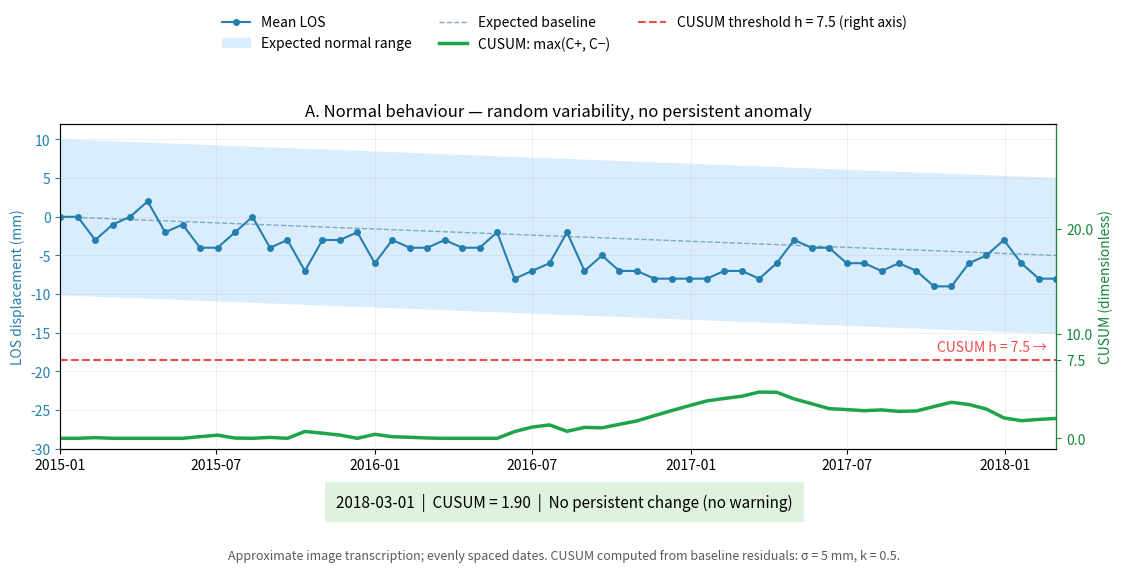

The matplotlib source for this figure:
"""Animate level-2 persistence monitoring on one shared temporal plot.

Usage:
    python3 subsystems/map/scripts/animate_level2_cusum.py --output /tmp/level2_normal.gif
    python3 subsystems/map/scripts/animate_level2_cusum.py \
        --case single-anomaly --output /tmp/level2_single_anomaly.mp4
    python3 subsystems/map/scripts/animate_level2_cusum.py \
        --case persistent --output /tmp/level2_persistent.mp4

Cases A, B, and C are approximately transcribed from the supplied images.
The raster does not provide exact acquisition dates, baseline parameters, or
numeric samples: dates are evenly spaced from January 2015 to March 2018 and
LOS values are visual estimates in mm. The expected band is approximated by
a baseline declining from 0 to -5 mm, +/- 10 mm. CUSUM is calculated here, not
digitized from the schematic green curves. All cases use the same parameters.
In case B the source green curve crosses its threshold while stating no
Level-2 warning; this demo retains its defined CUSUM rule and parameters rather
than copying that inconsistent schematic score. The isolated -20 mm observation
is highlighted as Level 1, but the computed CUSUM stays below the Level-2 threshold.

For standardized residual z=(LOS-baseline)/sigma, compute both directions:
    C+ = max(0, previous C+ + z - k)
    C- = max(0, previous C- - z - k)
The displayed statistic is max(C+, C-); a warning occurs at C >= h.
The illustrative sigma=5 mm, k=0.5, h=7.5 are demonstration parameters,
not calibrated operational monitoring settings.
"""

from __future__ import annotations

import argparse
import csv
from datetime import datetime, timedelta
from pathlib import Path

import numpy as np


# Approximate marker heights read left-to-right from the user-provided image.
NORMAL_LOS_MM = (
    0, 0, -3, -1, 0, 2, -2, -1, -4, -4, -2, 0, -4, -3, -7,
    -3, -3, -2, -6, -3, -4, -4, -3, -4, -4, -2, -8, -7, -6,
    -2, -7, -5, -7, -7, -8, -8, -8, -8, -7, -7, -8, -6, -3,
    -4, -4, -6, -6, -7, -6, -7, -9, -9, -6, -5, -3, -6, -8, -8,
)

# Case B: isolated excursion around October 2015, followed by normal variability.
SINGLE_ANOMALY_LOS_MM = (
    0, 0, -3, -1, 0, 2, -2, -4, -3, -1, -2, -1, -4, -10, -20,
    -3, -3, -3, -5, -3, -4, -3, -3, -3, -4, -1, -8, -6, -5,
    -2, -8, -6, -5, -7, -7, -8, -7, -8, -8, -7, -8, -7, -5,
    -6, -5, -4, -7, -7, -6, -7, -7, -7, -8, -9, -7, -5, -9, -8,
)

# Case C: sustained downward departure beginning around September 2016.
PERSISTENT_START_INDEX = 31
PERSISTENT_LOS_MM = (
    0, 0, -2, -1, 0, 2, -1, 0, -3, -2, -1, 0, -1, -2, -5,
    -2, -1, -1, -3, -1, -2, -2, -1, -2, -2, 0, -5, -3, -4,
    -1, -5, -4, -6, -6, -8, -9, -10, -11, -13, -14, -14, -11, -8,
    -11, -18, -17, -17, -18, -19, -20, -19, -19, -20, -22, -20, -18, -22, -20,
)


def two_sided_cusum(
    residuals: np.ndarray, *, sigma: float = 5.0, reference: float = 0.5
) -> tuple[np.ndarray, np.ndarray]:
    """Accumulate signed standardized residuals causally with zero resets."""
    if not np.isfinite(sigma) or sigma <= 0:
        raise ValueError('sigma must be finite and positive.')
    if not np.isfinite(reference) or reference < 0:
        raise ValueError('reference must be finite and non-negative.')
    residuals = np.asarray(residuals, dtype=float)
    if residuals.ndim != 1 or not np.all(np.isfinite(residuals)):
        raise ValueError('residuals must be a finite one-dimensional series.')
    positive = np.zeros(residuals.size)
    negative = np.zeros(residuals.size)
    upper = lower = 0.0
    for index, value in enumerate(residuals / sigma):
        upper = max(0.0, upper + value - reference)
        lower = max(0.0, lower - value - reference)
        positive[index], negative[index] = upper, lower
    return positive, negative


def normal_case() -> tuple[np.ndarray, np.ndarray, np.ndarray]:
    """Return approximate dates, observed LOS, and expected normal baseline."""
    observed = np.asarray(NORMAL_LOS_MM, dtype=float)
    start, end = datetime(2015, 1, 1), datetime(2018, 3, 1)
    dates = np.array([
        start + timedelta(seconds=float(fraction) * (end - start).total_seconds())
        for fraction in np.linspace(0, 1, observed.size)
    ])
    return dates, observed, np.linspace(0.0, -5.0, observed.size)


def single_anomaly_case() -> tuple[np.ndarray, np.ndarray, np.ndarray]:
    """Return case B's image estimates on the same approximate acquisition grid."""
    dates, _, baseline = normal_case()
    return dates, np.asarray(SINGLE_ANOMALY_LOS_MM, dtype=float), baseline


def persistent_case() -> tuple[np.ndarray, np.ndarray, np.ndarray]:
    """Return case C's persistent deformation estimates with the shared baseline."""
    dates, _, baseline = normal_case()
    return dates, np.asarray(PERSISTENT_LOS_MM, dtype=float), baseline


def save_demo(
    output: Path, *, case: str = 'normal', fps: int = 4, dpi: int = 120
) -> None:
    """Save a causal GIF/MP4 or final PNG and the numeric trajectory as CSV."""
    import matplotlib

    matplotlib.use('Agg')
    import matplotlib.dates as mdates
    import matplotlib.pyplot as plt
    from matplotlib.animation import FFMpegWriter, FuncAnimation, PillowWriter

    suffix = output.suffix.lower()
    if suffix not in {'.gif', '.mp4', '.png'}:
        raise ValueError('Output must end in .gif, .mp4, or .png.')
    if fps < 1 or dpi < 1:
        raise ValueError('fps and dpi must be positive.')
    if suffix == '.mp4' and not FFMpegWriter.isAvailable():
        raise RuntimeError('MP4 requires ffmpeg; use --output ending in .gif.')
    cases = {
        'normal': (normal_case, 'A. Normal behaviour — random variability, no persistent anomaly'),
        'single-anomaly': (single_anomaly_case, 'B. Single anomaly — one anomalous observation, no persistence'),
        'persistent': (persistent_case, 'C. Persistent deformation — repeated departures in the same direction'),
    }
    if case not in cases:
        raise ValueError(f'Unknown case: {case}')
    load_case, title = cases[case]
    dates, observed, baseline = load_case()
    positive, negative = two_sided_cusum(observed - baseline)
    statistic = np.maximum(positive, negative)
    threshold = 7.5
    output.parent.mkdir(parents=True, exist_ok=True)

    figure, axis = plt.subplots(figsize=(12, 5.8))
    figure.subplots_adjust(left=0.08, right=0.91, top=0.78, bottom=0.22)
    cusum_axis = axis.twinx()
    axis.set(title=title, ylabel='LOS displacement (mm)')
    axis.set_xlim(dates[0], dates[-1])
    axis.set_ylim(-30, 12)
    cusum_axis.set(ylabel='CUSUM (dimensionless)',
                   ylim=(-1, max(30, float(statistic.max()) * 1.15)))
    # The two physical quantities use different scales on this shared timeline.
    axis.tick_params(axis='y', colors='#247fae')
    axis.yaxis.label.set_color('#247fae')
    axis.spines['left'].set_color('#247fae')
    cusum_axis.tick_params(axis='y', colors='#16853b')
    cusum_axis.yaxis.label.set_color('#16853b')
    cusum_axis.spines['right'].set_color('#16853b')
    cusum_axis.set_yticks(sorted({
        0.0, threshold, *np.arange(10.0, cusum_axis.get_ylim()[1], 10.0),
    }))
    axis.xaxis.set_major_locator(mdates.MonthLocator(bymonth=(1, 7)))
    axis.xaxis.set_major_formatter(mdates.DateFormatter('%Y-%m'))
    axis.grid(alpha=0.18)
    band = axis.fill_between(dates, baseline - 10, baseline + 10,
                             color='#d9edfc', label='Expected normal range')
    baseline_line, = axis.plot(dates, baseline, '--', color='#7da9c4',
                               linewidth=1, label='Expected baseline')
    los_line, = axis.plot([], [], 'o-', color='#247fae', markersize=4,
                          label='Mean LOS')
    anomaly_indices = np.flatnonzero(np.abs(observed - baseline) > 10)
    anomaly_points, = axis.plot([], [], 'o', color='#d62728', markersize=7,
                                label='Level-1 anomalies', zorder=5)
    annotation = None
    if case == 'single-anomaly':
        anomaly_index = int(np.argmin(observed - baseline))
        annotation = axis.annotate(
            'Single anomaly (Level 1)',
            xy=(dates[anomaly_index], observed[anomaly_index]),
            xytext=(35, -8), textcoords='offset points', color='#d62728',
            fontsize=10, arrowprops={'arrowstyle': '->', 'color': '#d62728'},
        )
        annotation.set_visible(False)
    cusum_line, = cusum_axis.plot([], [], color='#20a44b', linewidth=2.5,
                                  label='CUSUM: max(C+, C−)')
    threshold_line = cusum_axis.axhline(threshold, color='#ed4b45',
                                       linestyle='--', label='CUSUM threshold h = 7.5 (right axis)')
    cusum_axis.annotate(
        'CUSUM h = 7.5 →', xy=(1, threshold),
        xycoords=cusum_axis.get_yaxis_transform(), xytext=(-7, 6),
        textcoords='offset points', ha='right', color='#ed4b45', fontsize=10,
        bbox={'facecolor': 'white', 'edgecolor': 'none', 'alpha': 0.85, 'pad': 2},
    )
    crossings = np.flatnonzero(statistic >= threshold)
    crossing_index = int(crossings[0]) if crossings.size else None
    crossing_point, = cusum_axis.plot([], [], 'o', color='#d62728', markersize=8,
                                     zorder=6)
    crossing_annotation = None
    if crossing_index is not None:
        crossing_annotation = cusum_axis.annotate(
            'First threshold crossing\nLevel-2 warning',
            xy=(dates[crossing_index], statistic[crossing_index]),
            xytext=(-120, 32), textcoords='offset points', color='#d62728',
            fontsize=10, arrowprops={'arrowstyle': '->', 'color': '#d62728'},
        )
        crossing_annotation.set_visible(False)
    cursor = axis.axvline(dates[0], color='0.5', linewidth=0.8, alpha=0.5)
    status = figure.text(0.5, 0.12, '', ha='center', fontsize=11,
                         bbox={'facecolor': '#dff1df', 'edgecolor': 'none', 'pad': 8})
    figure.text(0.5, 0.03,
                'Approximate image transcription; evenly spaced dates. '
                'CUSUM computed from baseline residuals: σ = 5 mm, k = 0.5.',
                ha='center', fontsize=9, color='0.35')
    handles = [los_line, band, baseline_line, cusum_line, threshold_line]
    if case != 'normal':
        handles.append(anomaly_points)
    figure.legend(handles=handles, loc='upper center', ncol=3,
                  bbox_to_anchor=(0.5, 0.99), frameon=False)

    def update(index: int) -> tuple:
        end = index + 1
        los_line.set_data(dates[:end], observed[:end])
        cusum_line.set_data(dates[:end], statistic[:end])
        visible_anomalies = anomaly_indices[anomaly_indices <= index]
        anomaly_points.set_data(dates[visible_anomalies], observed[visible_anomalies])
        if annotation is not None:
            annotation.set_visible(index >= anomaly_index)
        if crossing_annotation is not None and crossing_index is not None:
            revealed = index >= crossing_index
            crossing_annotation.set_visible(revealed)
            crossing_point.set_data(
                [dates[crossing_index]] if revealed else [],
                [statistic[crossing_index]] if revealed else [],
            )
        cursor.set_xdata([dates[index], dates[index]])
        # Latch a warning once any revealed sample has crossed the threshold.
        warning = bool(np.any(statistic[:end] >= threshold))
        message = 'Persistent change — Level-2 warning' if warning else 'No persistent change (no warning)'
        if case == 'persistent' and not warning and index >= PERSISTENT_START_INDEX:
            message = 'Accumulating evidence; no Level-2 warning yet'
        if case == 'single-anomaly' and not warning and visible_anomalies.size:
            message = 'Level-1 anomaly; no Level-2 warning'
        status.set_text(f'{dates[index]:%Y-%m-%d}  |  CUSUM = {statistic[index]:.2f}  |  {message}')
        status.get_bbox_patch().set_facecolor('#f8d9d5' if warning else '#dff1df')
        return los_line, cusum_line, anomaly_points, crossing_point, cursor, status

    try:
        if suffix == '.png':
            update(len(dates) - 1)
            figure.savefig(output, dpi=dpi)
        else:
            animation = FuncAnimation(figure, update, frames=len(dates),
                                      interval=1000 / fps, repeat=False)
            writer = FFMpegWriter(fps=fps) if suffix == '.mp4' else PillowWriter(fps=fps)
            animation.save(output, writer=writer, dpi=dpi)
    finally:
        plt.close(figure)

    with output.with_suffix('.csv').open('w', newline='', encoding='utf-8') as stream:
        writer = csv.writer(stream)
        writer.writerow(('approximate_date', 'approximate_los_mm', 'baseline_mm',
                         'expected_lower_mm', 'expected_upper_mm', 'cusum_positive',
                         'cusum_negative', 'cusum', 'threshold', 'warning_latched',
                         'level1_anomaly'))
        for i, date in enumerate(dates):
            writer.writerow((date.date().isoformat(), observed[i], baseline[i],
                             baseline[i] - 10, baseline[i] + 10, positive[i], negative[i],
                             statistic[i], threshold, bool(np.any(statistic[:i + 1] >= threshold)),
                             bool(abs(observed[i] - baseline[i]) > 10)))


def main() -> None:
    parser = argparse.ArgumentParser(description=__doc__)
    parser.add_argument('--case', choices=('normal', 'single-anomaly', 'persistent'), default='normal',
                        help='Image-derived case: A (normal), B (single anomaly), or C (persistent).')
    parser.add_argument('--output', type=Path,
                        help='Defaults to outputs/level2_<case>.gif.')
    parser.add_argument('--fps', type=int, default=4)
    parser.add_argument('--dpi', type=int, default=120)
    args = parser.parse_args()
    if args.fps < 1 or args.dpi < 1:
        parser.error('--fps and --dpi must be positive.')
    if args.output is None:
        args.output = Path('outputs') / f'level2_{args.case.replace("-", "_")}.gif'
    save_demo(args.output, case=args.case, fps=args.fps, dpi=args.dpi)
    print(f'Wrote {args.output} and {args.output.with_suffix(".csv")}')


if __name__ == '__main__':
    main()
